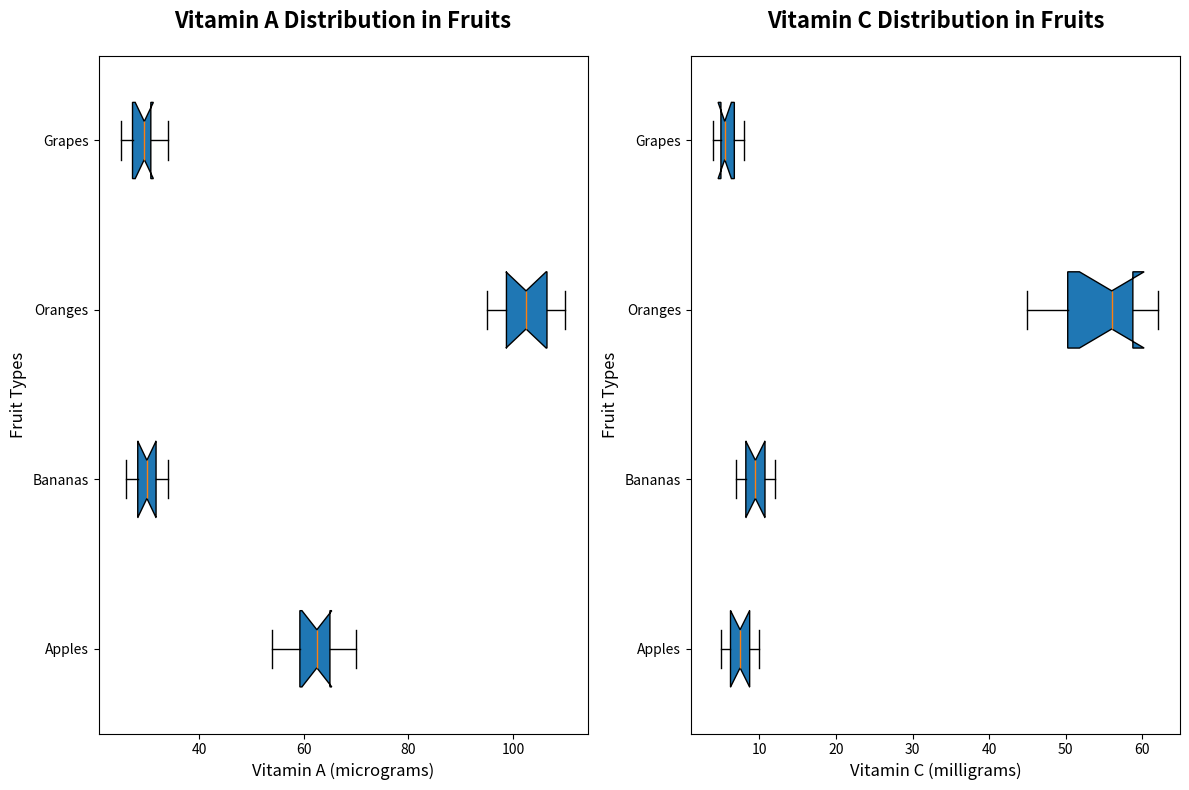

Write the Python code that produced this figure.
import matplotlib.pyplot as plt
import numpy as np

# Data for Vitamin A (in micrograms)
vitamin_a_apples = np.array([54, 60, 63, 65, 59, 70, 65, 62, 55, 66])
vitamin_a_bananas = np.array([30, 28, 32, 31, 29, 33, 27, 26, 34, 30])
vitamin_a_oranges = np.array([98, 102, 110, 95, 105, 107, 103, 109, 101, 98])
vitamin_a_grapes = np.array([25, 26, 30, 29, 28, 27, 31, 32, 34, 30])

# Data for Vitamin C (in milligrams)
vitamin_c_apples = np.array([6, 7, 8, 9, 5, 10, 7, 6, 8, 9])
vitamin_c_bananas = np.array([9, 8, 10, 11, 7, 12, 10, 9, 8, 12])
vitamin_c_oranges = np.array([50, 45, 55, 48, 60, 62, 51, 58, 59, 57])
vitamin_c_grapes = np.array([4, 5, 6, 5, 7, 6, 4, 8, 5, 7])

# Aggregate data for box plot
vitamin_data_a = [vitamin_a_apples, vitamin_a_bananas, vitamin_a_oranges, vitamin_a_grapes]
vitamin_data_c = [vitamin_c_apples, vitamin_c_bananas, vitamin_c_oranges, vitamin_c_grapes]

# Labels for fruits
fruit_labels = ['Apples', 'Bananas', 'Oranges', 'Grapes']

# Plot setup
fig, axs = plt.subplots(1, 2, figsize=(12, 8))

# First subplot: Vitamin A Distribution
axs[0].boxplot(vitamin_data_a, vert=False, patch_artist=True, labels=fruit_labels, notch=True)
axs[0].set_title('Vitamin A Distribution in Fruits', fontsize=16, weight='bold', pad=20)
axs[0].set_xlabel('Vitamin A (micrograms)', fontsize=12)
axs[0].set_ylabel('Fruit Types', fontsize=12)

# Second subplot: Vitamin C Distribution
axs[1].boxplot(vitamin_data_c, vert=False, patch_artist=True, labels=fruit_labels, notch=True)
axs[1].set_title('Vitamin C Distribution in Fruits', fontsize=16, weight='bold', pad=20)
axs[1].set_xlabel('Vitamin C (milligrams)', fontsize=12)
axs[1].set_ylabel('Fruit Types', fontsize=12)

# Adjust layout for a better fit
plt.tight_layout()

# Show plot
plt.show()
